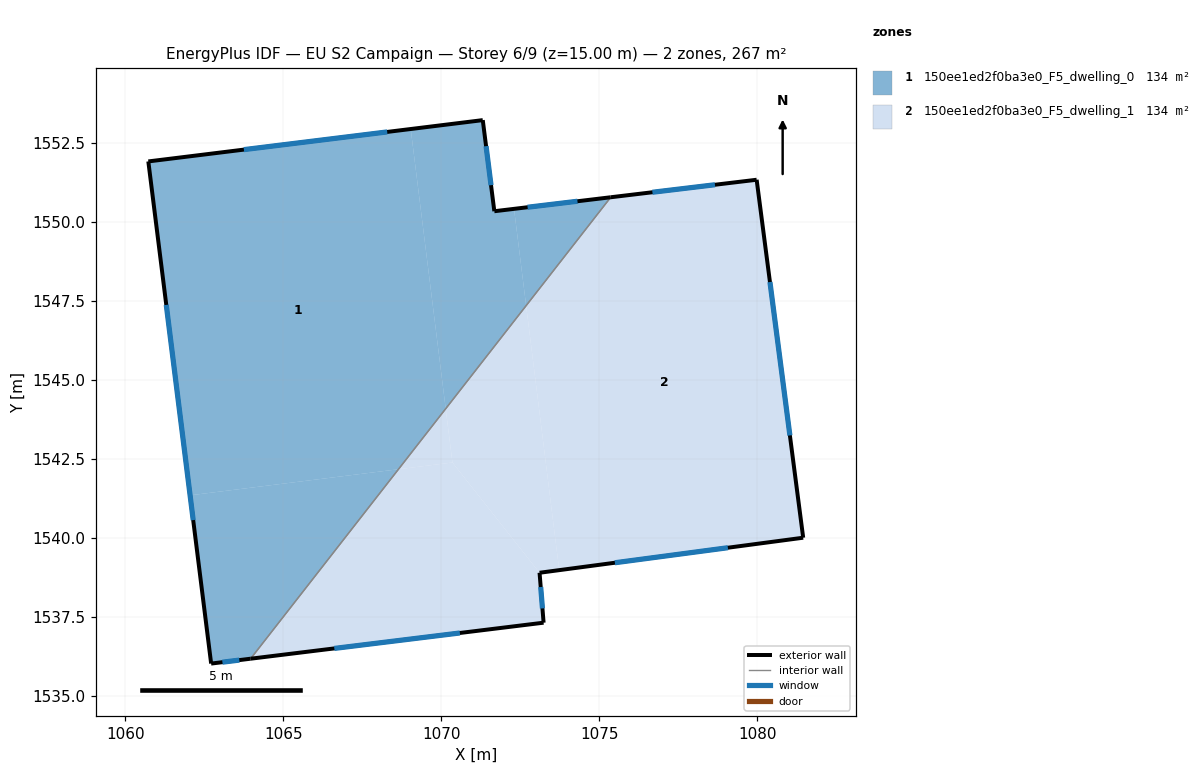
=== STOREY PLAN SPEC (per zone: floor XY polygon, exterior-wall plan segments, windows/doors) ===
zone 1: 150ee1ed2f0ba3e0_F5_dwelling_0  (133.6 m²)
  floor: (1075.36, 1550.78) (1072.69, 1547.35) (1072.30, 1550.42)
  floor: (1071.31, 1553.22) (1071.68, 1550.34) (1072.30, 1550.42) (1072.69, 1547.35) (1070.14, 1544.09) (1069.03, 1552.94)
  floor: (1068.65, 1542.18) (1063.97, 1536.18) (1062.72, 1536.03) (1062.05, 1541.35)
  floor: (1069.03, 1552.94) (1070.14, 1544.09) (1068.65, 1542.18) (1062.05, 1541.35) (1060.73, 1551.92)
  exterior wall: (1060.73, 1551.92) – (1062.72, 1536.03)  [16.0 m]
    window: (1061.30, 1547.38) – (1062.15, 1540.57)  [8.8 m²]
  exterior wall: (1071.31, 1553.22) – (1060.73, 1551.92)  [10.7 m]
    window: (1068.29, 1552.85) – (1063.75, 1552.29)  [5.9 m²]
  exterior wall: (1071.68, 1550.34) – (1071.31, 1553.22)  [2.9 m]
    window: (1071.57, 1551.16) – (1071.42, 1552.40)  [1.6 m²]
  exterior wall: (1075.36, 1550.78) – (1071.68, 1550.34)  [3.7 m]
    window: (1074.31, 1550.66) – (1072.73, 1550.47)  [2.0 m²]
  exterior wall: (1062.72, 1536.03) – (1063.97, 1536.18)  [1.3 m]
    window: (1063.07, 1536.07) – (1063.61, 1536.14)  [0.7 m²]
  interior walls: 1
zone 2: 150ee1ed2f0ba3e0_F5_dwelling_1  (133.5 m²)
  floor: (1079.98, 1551.34) (1081.45, 1540.01) (1073.73, 1538.98) (1072.69, 1547.35) (1075.36, 1550.78)
  floor: (1072.69, 1547.35) (1073.73, 1538.98) (1073.11, 1538.90) (1070.35, 1542.39) (1070.14, 1544.09)
  floor: (1070.14, 1544.09) (1070.35, 1542.39) (1068.65, 1542.18)
  floor: (1070.35, 1542.39) (1073.11, 1538.90) (1073.24, 1537.32) (1063.97, 1536.18) (1068.65, 1542.18)
  exterior wall: (1063.97, 1536.18) – (1073.24, 1537.32)  [9.3 m]
    window: (1066.62, 1536.51) – (1070.59, 1536.99)  [5.1 m²]
  exterior wall: (1079.98, 1551.34) – (1075.36, 1550.78)  [4.7 m]
    window: (1078.66, 1551.18) – (1076.68, 1550.94)  [2.6 m²]
  exterior wall: (1081.45, 1540.01) – (1079.98, 1551.34)  [11.4 m]
    window: (1081.03, 1543.25) – (1080.40, 1548.10)  [6.3 m²]
  exterior wall: (1073.11, 1538.90) – (1081.45, 1540.01)  [8.4 m]
    window: (1075.49, 1539.22) – (1079.07, 1539.69)  [4.6 m²]
  exterior wall: (1073.24, 1537.32) – (1073.11, 1538.90)  [1.6 m]
    window: (1073.20, 1537.77) – (1073.15, 1538.45)  [0.9 m²]
  interior walls: 1

=== DERIVED (storey summary) ===
Building: EU S2 Campaign
Storey: 6 of 9  (floor level z = 15.00 m)
Storey gross floor area: 267.1 m²
Zones on this storey: 2
  - 150ee1ed2f0ba3e0_F5_dwelling_0: floor 133.6 m²; exterior wall 34.6 m (103.7 m²); 5 window(s) 19.0 m²; WWR 18.4%
  - 150ee1ed2f0ba3e0_F5_dwelling_1: floor 133.5 m²; exterior wall 35.4 m (106.3 m²); 5 window(s) 19.5 m²; WWR 18.4%
Zone adjacency (shared interzone walls):
  - 150ee1ed2f0ba3e0_F5_dwelling_0 ↔ 150ee1ed2f0ba3e0_F5_dwelling_1